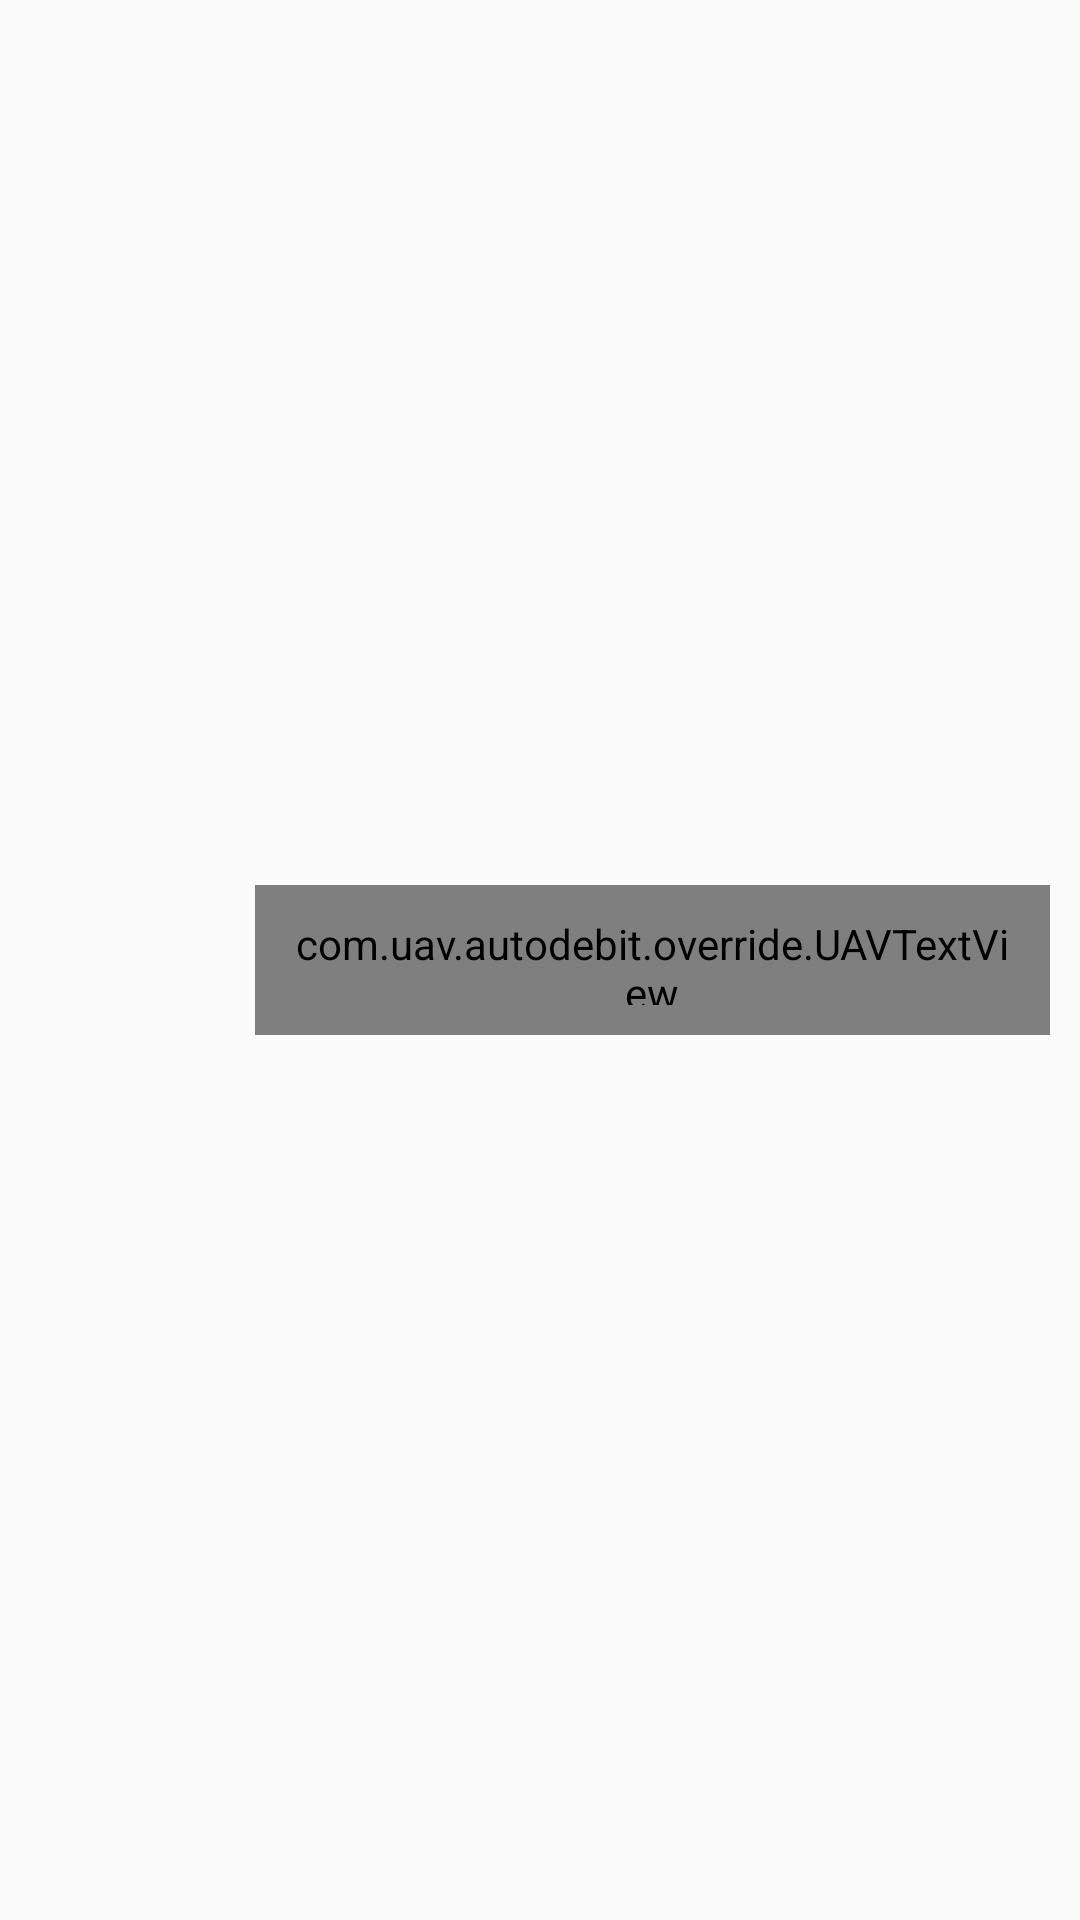

The Android layout XML behind this screen, and the referenced resources:
<!-- AndroidManifest.xml: application theme AppTheme -->
<!-- res/layout/round_image_with_text.xml -->
<?xml version="1.0" encoding="utf-8"?>
<LinearLayout
    xmlns:android="http://schemas.android.com/apk/res/android"
    android:layout_width="match_parent"
    android:layout_height="match_parent"
    android:orientation="horizontal"
    android:layout_marginRight="20dp"
    android:layout_marginLeft="20dp"
    android:padding="10dp"
    android:id="@+id/layout"
    >

    <ImageView
        android:layout_width="55dp"
        android:layout_height="55dp"
        android:id="@+id/listimage"
        android:background="@drawable/circle_shape"
        android:padding="10dp"
        android:scaleType="fitCenter"
        android:src="@drawable/mobile"
        android:layout_gravity="center"
        />

    <com.uav.autodebit.override.UAVTextView
        android:layout_width="match_parent"
        android:layout_height="50dp"
        android:id="@+id/listtext"
        android:layout_gravity="center"
        android:padding="10dp"
        android:layout_marginLeft="20dp"
        android:textSize="15dp"
        android:text=""
        android:maxLines="1"
        android:ellipsize="end"/>

</LinearLayout>
<!-- resources referenced by this layout -->
<resources>
  <style name="AppTheme" parent="Base.Theme.AppCompat.Light.DarkActionBar">
          
          <item name="colorPrimary">@color/appbar</item>
          <item name="colorPrimaryDark">@color/colorPrimaryDark</item>
          <item name="colorAccent">@color/colorAccent</item>
  
          
          
      </style>
  <!-- not gathered from this repository: default colours our renderer supplied (Android Studio template values) -->
  <color name="colorPrimaryDark">#FF3700B3</color>
  <color name="colorAccent">#FF03DAC5</color>
</resources>
